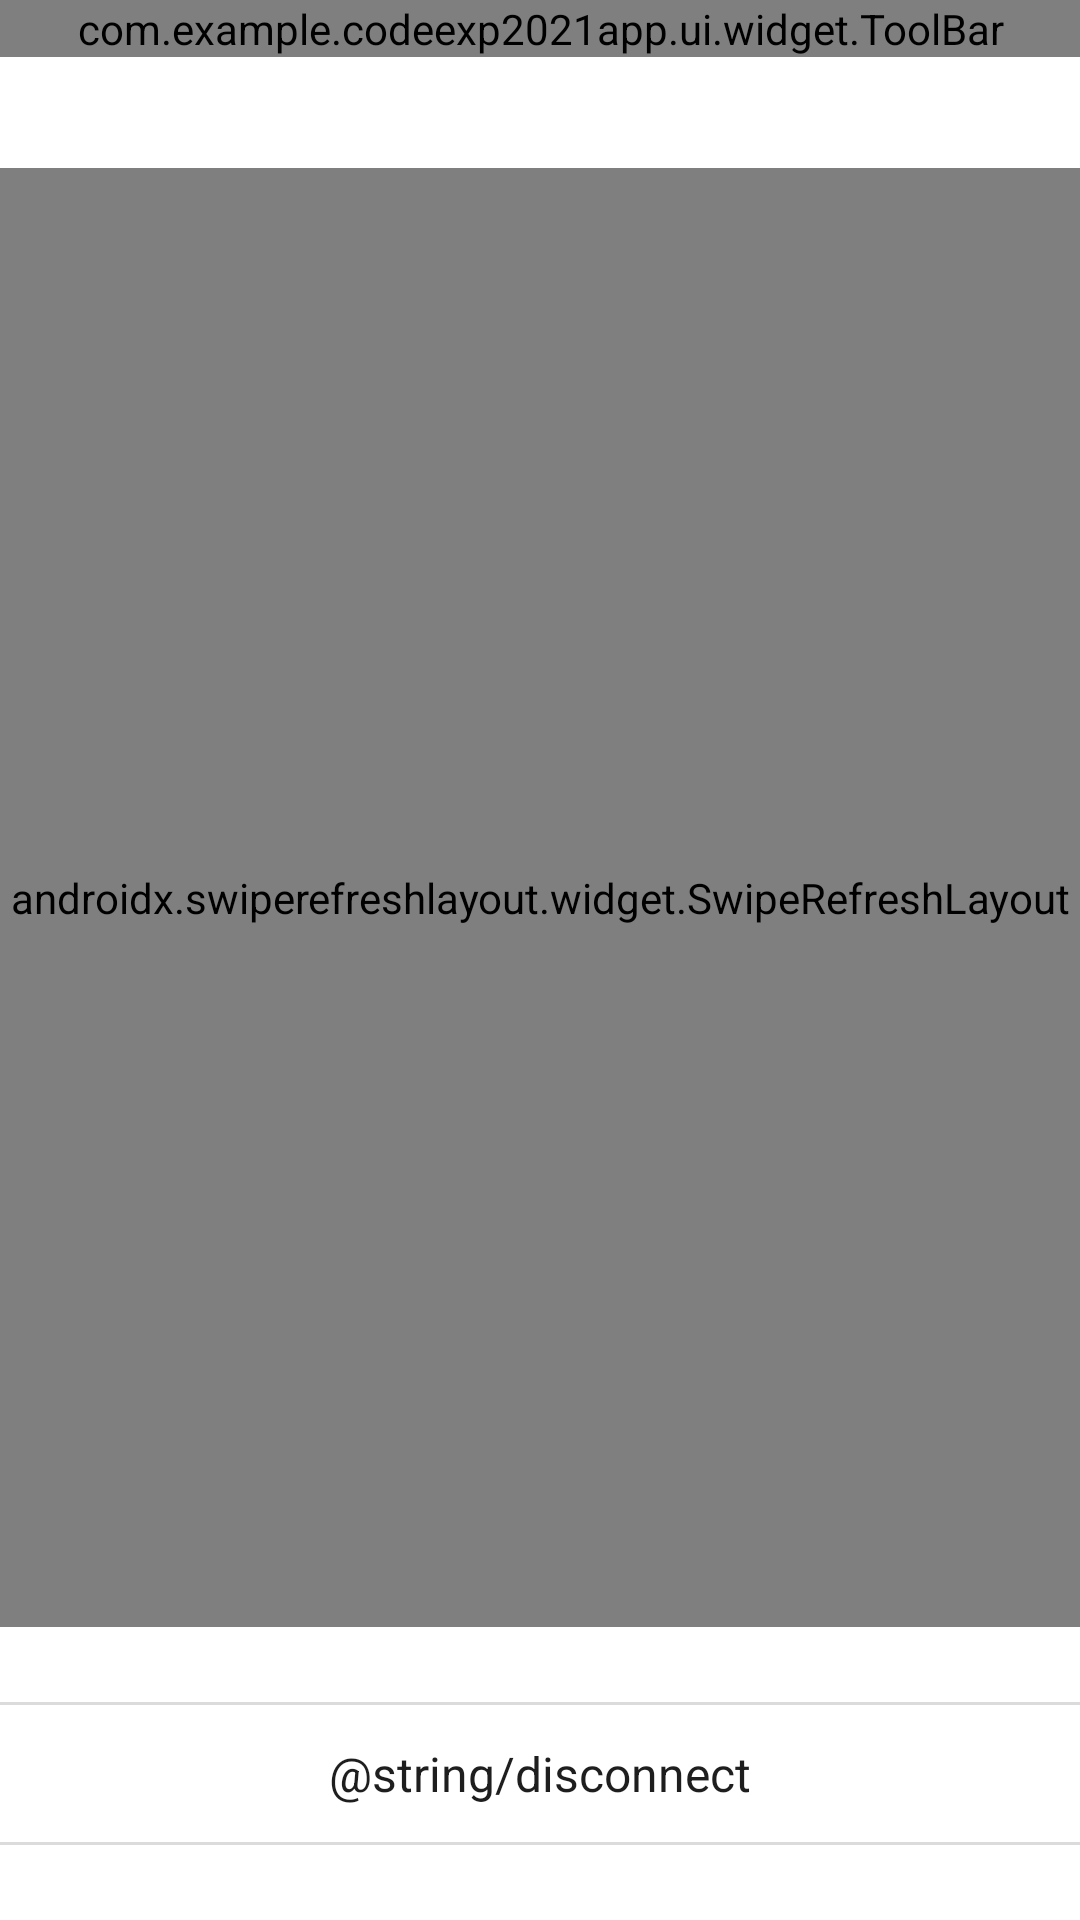

Layout XML and referenced resources for this Android screen:
<!-- AndroidManifest.xml: application theme Theme.CodeExp2021App -->
<!-- res/layout/activity_bluetooth.xml -->
<?xml version="1.0" encoding="utf-8"?>
<layout>

    <data>
        <variable
            name="viewModel"
            type="com.example.codeexp2021app.ui.viewmodel.BluetoothViewModel" />
    </data>

    <RelativeLayout
        xmlns:android="http://schemas.android.com/apk/res/android"
        android:layout_width="match_parent"
        android:layout_height="match_parent"
        android:background="@color/white">

        <com.example.codeexp2021app.ui.widget.ToolBar
            android:id="@+id/toolbar"
            android:layout_width="match_parent"
            android:layout_height="wrap_content" />

        <androidx.swiperefreshlayout.widget.SwipeRefreshLayout
            android:id="@+id/srl_refresh"
            android:layout_width="match_parent"
            android:layout_height="match_parent"
            android:layout_marginTop="?android:attr/actionBarSize"
            android:layout_above="@+id/ll_container">

            <androidx.recyclerview.widget.RecyclerView
                android:id="@+id/rv_bluetooth"
                android:layout_width="match_parent"
                android:layout_height="match_parent" />

        </androidx.swiperefreshlayout.widget.SwipeRefreshLayout>

        <LinearLayout
            android:id="@+id/ll_container"
            android:layout_width="match_parent"
            android:layout_height="wrap_content"
            android:orientation="vertical"
            android:layout_alignParentBottom="true"
            android:layout_marginBottom="@dimen/dp_25">

            <View
                android:layout_width="match_parent"
                android:layout_height="@dimen/dp_1"
                android:layout_marginTop="@dimen/dp_25"
                android:background="@color/lineBackground" />

            <TextView
                android:id="@+id/tv_disconnect"
                android:layout_width="match_parent"
                android:layout_height="wrap_content"
                android:clickable="true"
                android:textSize="@dimen/sp_16"
                android:textColor="@color/itemEnable"
                android:text="@string/disconnect"
                android:gravity="center"
                android:background="@drawable/bg_ripple_item"
                android:padding="@dimen/dp_12" />

            <View
                android:layout_width="match_parent"
                android:layout_height="@dimen/dp_1"
                android:background="@color/lineBackground" />

        </LinearLayout>

    </RelativeLayout>
</layout>
<!-- resources referenced by this layout -->
<resources>
  <color name="itemEnable">#FF1E1E1E</color>
  <color name="lineBackground">#B3CCCCCC</color>
  <color name="white">#FFFFFFFF</color>
  <dimen name="dp_1">1dp</dimen>
  <dimen name="dp_12">12dp</dimen>
  <dimen name="dp_25">25dp</dimen>
  <dimen name="sp_16">16sp</dimen>
  <style name="Theme.CodeExp2021App" parent="Theme.MaterialComponents.DayNight.DarkActionBar">
          
          <item name="colorPrimary">@color/purple_500</item>
          <item name="colorPrimaryVariant">@color/purple_700</item>
          <item name="colorOnPrimary">@color/white</item>
          
          <item name="colorSecondary">@color/teal_200</item>
          <item name="colorSecondaryVariant">@color/teal_700</item>
          <item name="colorOnSecondary">@color/black</item>
          
          <item name="android:statusBarColor" tools:targetApi="l">?attr/colorPrimaryVariant</item>
          
      </style>
  <color name="purple_500">#FF6200EE</color>
  <color name="purple_700">#FF3700B3</color>
  <color name="teal_200">#FF03DAC5</color>
  <color name="teal_700">#FF018786</color>
  <color name="black">#FF000000</color>
</resources>
